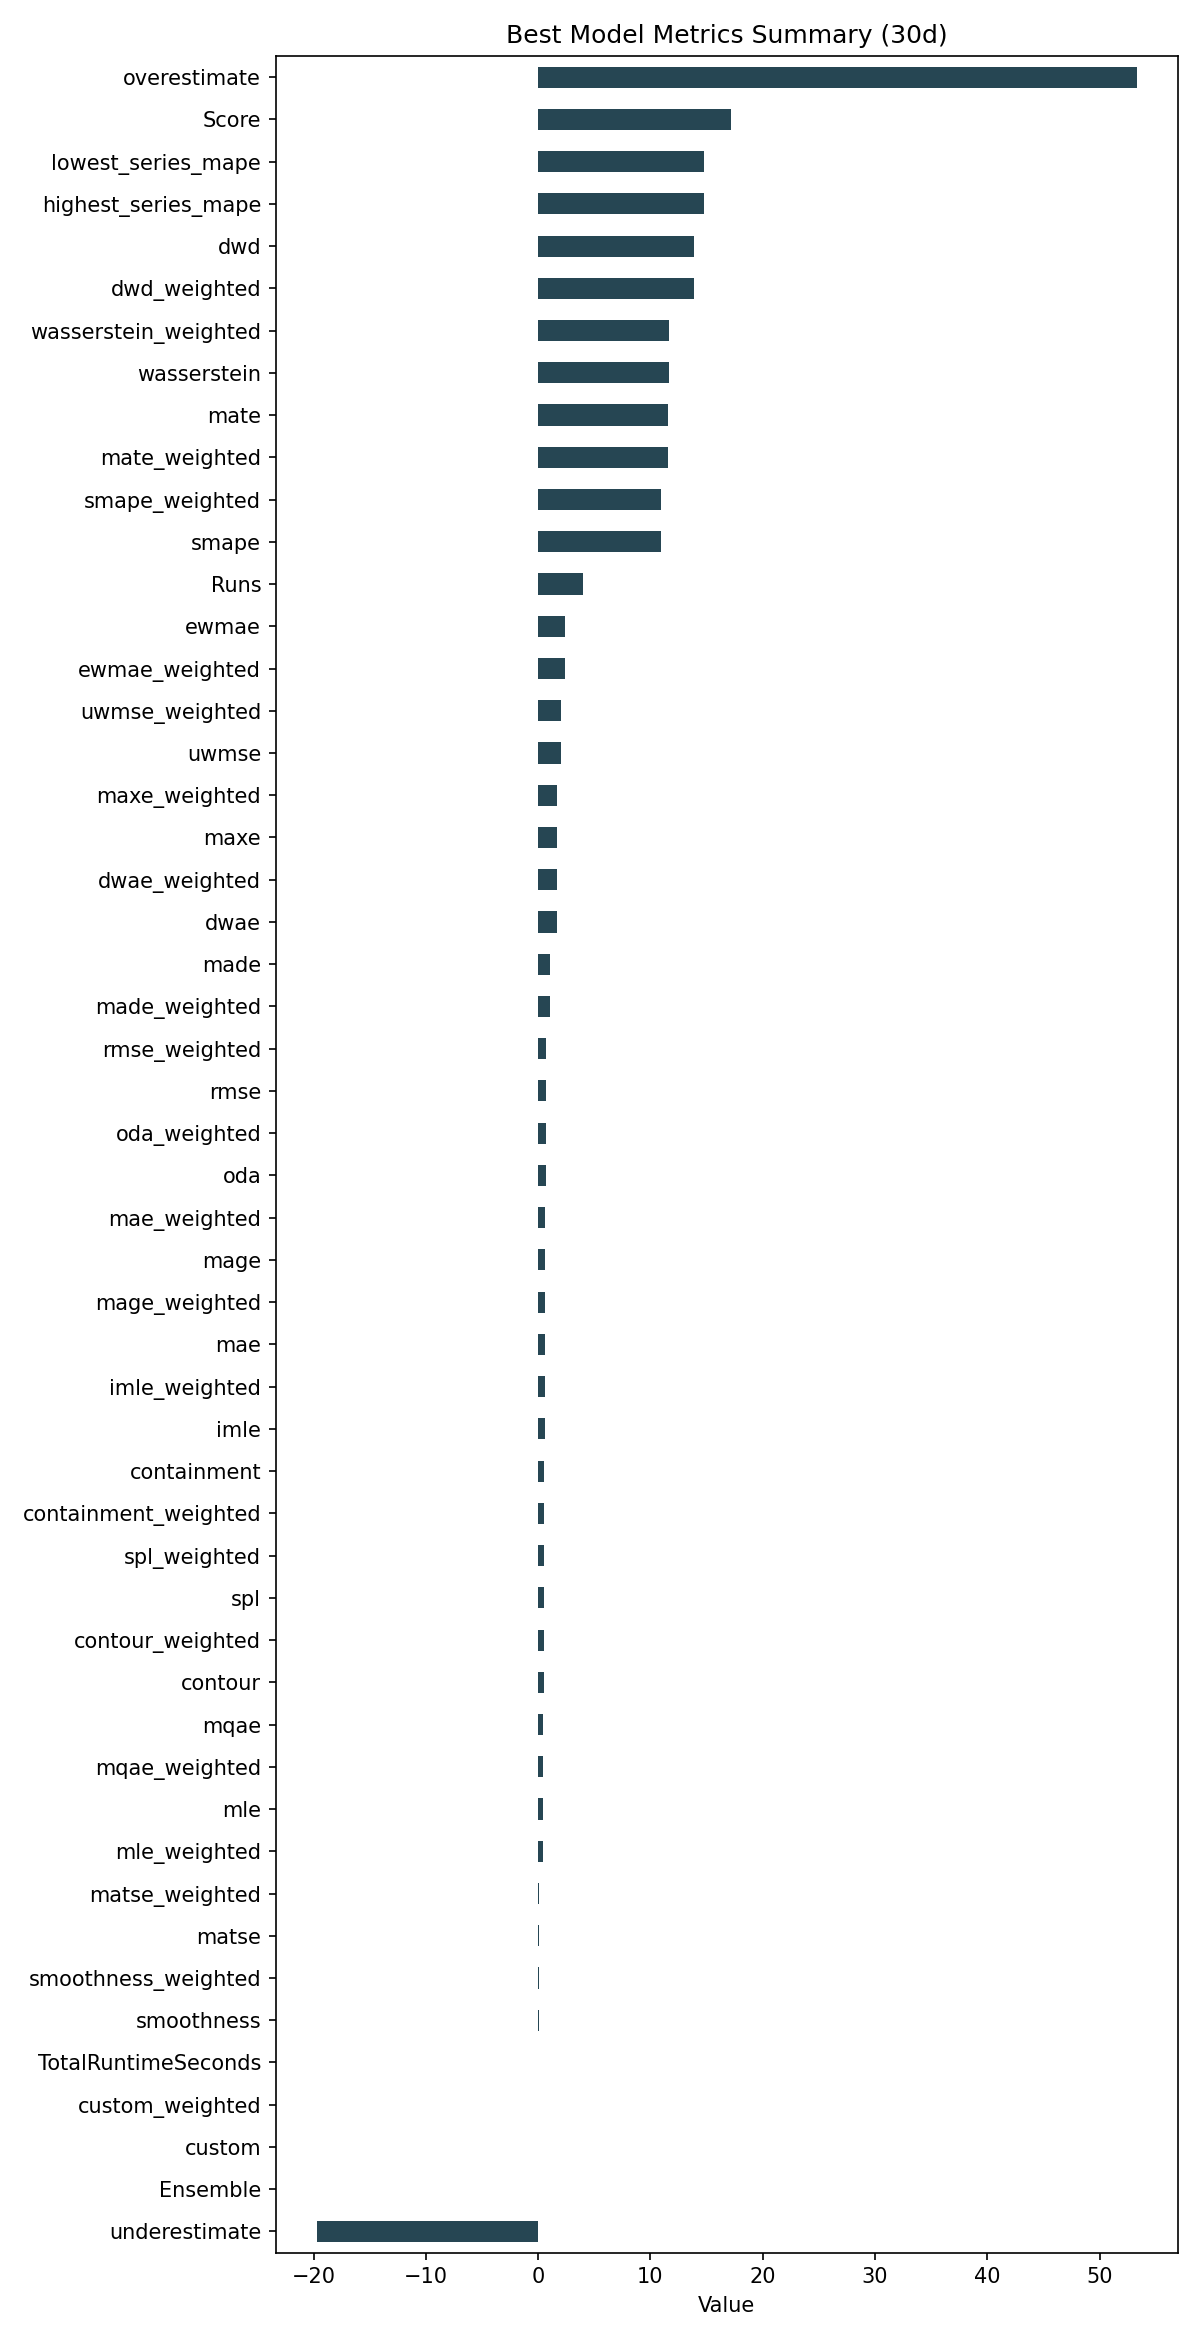

The data file committed next to this chart (first rows):
ID, Model, ModelParameters, TransformationParameters, Ensemble, Runs, smape, mae, rmse, made, mage, custom, underestimate, mle, overestimate, imle, spl, containment, contour, maxe, oda, dwae, mqae, ewmae
86faa7fbb2fe7389723c981250c43ec3, SeasonalityMotif, {"window": 5, "point_method": "trimmed_m…, {"fillna": "mean", "transformations": {"…, 0, 4, 10.99, 0.6084, 0.7256, 1.037, 0.6084, 0.0, -19.71, 0.4737, 53.29, 0.5755, 0.5478, 0.5667, 0.5417, 1.702, 0.6917, 1.649, 0.4744, 2.373
